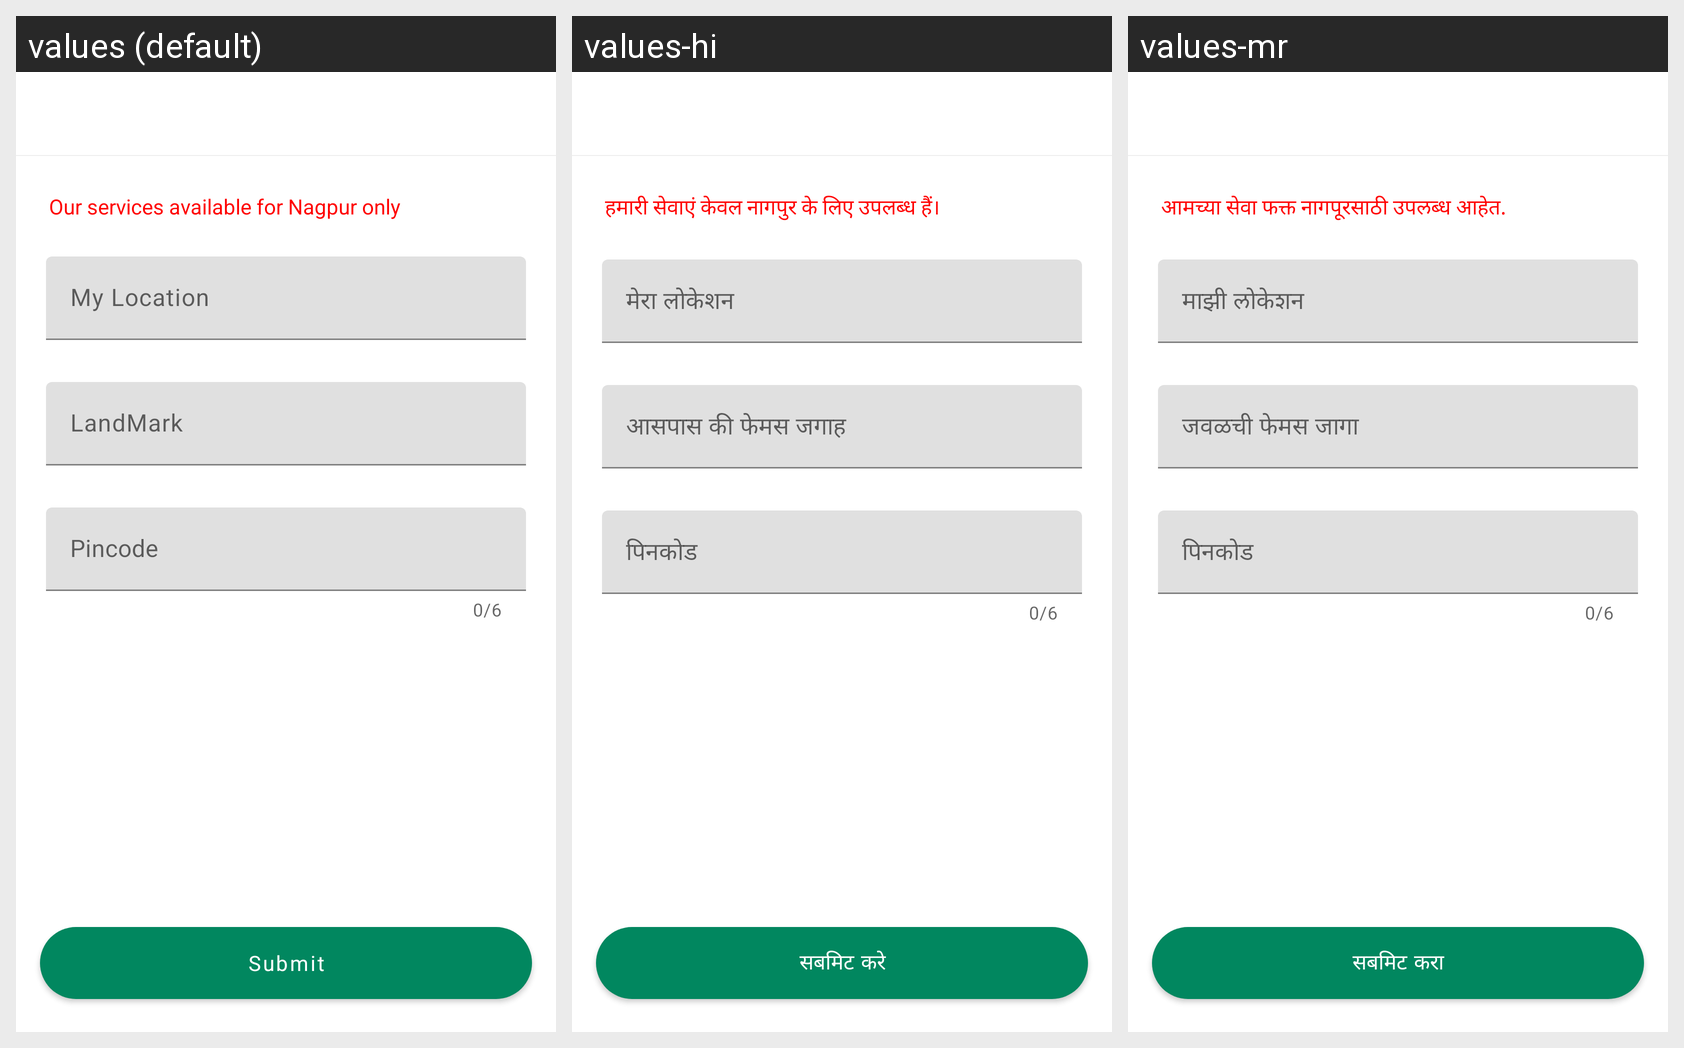

Strings drawn on this Android screen and how each of the app's shown locales translates them:
Android screen res/layout/activity_create_address.xml rendered under 3 locales, left to right: values (default), values-hi, values-mr. Device: Nexus 5 (rendered at 1080×1920; each locale shown at half size, 540×960, under a caption strip naming it); theme Theme.TheBhangarwale.
Strings drawn on this screen, with the default value and each locale's value (text and hints the layout hard-codes, and strings that could not be matched under every locale, appear in the picture but are not listed):

string_service_for_nagpur_only
  values: Our services available for Nagpur only
  values-hi: हमारी सेवाएं केवल नागपुर के लिए उपलब्ध हैं।
  values-mr: आमच्या सेवा फक्त नागपूरसाठी उपलब्ध आहेत.

string_title_my_location
  values: My Location
  values-hi: मेरा लोकेशन
  values-mr: माझी लोकेशन

string_land_mark
  values: LandMark
  values-hi: आसपास की फेमस जगाह
  values-mr: जवळची फेमस जागा

string_pincode
  values: Pincode
  values-hi: पिनकोड
  values-mr: पिनकोड

string_submit
  values: Submit
  values-hi: सबमिट करे
  values-mr: सबमिट करा
